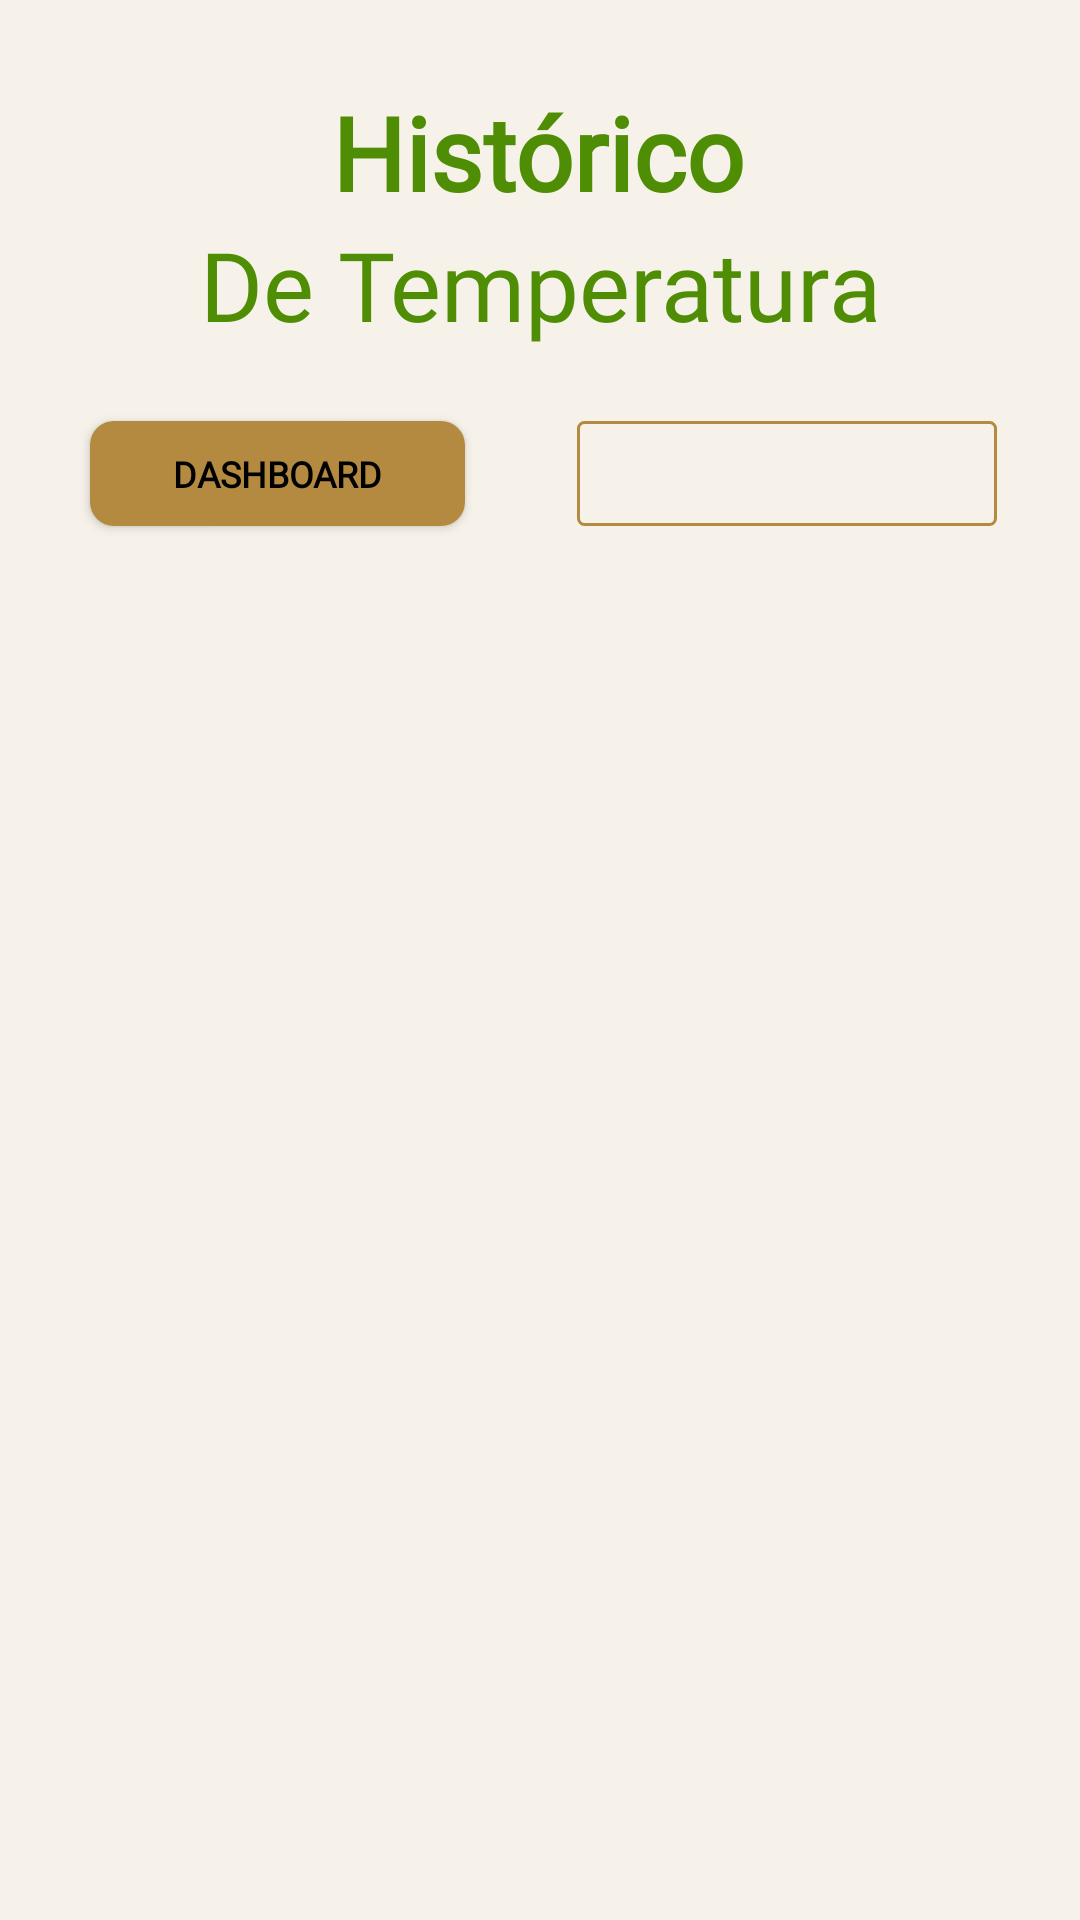

Write the Android layout XML for this screen, with the resource values it uses.
<!-- AndroidManifest.xml: application theme Theme.ProjetoPI4Semestre -->
<!-- res/layout/fragment_temperatura_historico.xml -->
<?xml version="1.0" encoding="utf-8"?>
<androidx.constraintlayout.widget.ConstraintLayout xmlns:android="http://schemas.android.com/apk/res/android"
    xmlns:app="http://schemas.android.com/apk/res-auto"
    xmlns:tools="http://schemas.android.com/tools"
    android:id="@+id/frameLayout6"
    android:layout_width="match_parent"
    android:layout_height="match_parent"
    android:background="@color/colorBackground"
    tools:context=".view.fragment.history.temperatura.TemperaturaHistoricoFragment">

    <TextView
        android:id="@+id/textTipo"
        android:layout_width="wrap_content"
        android:layout_height="wrap_content"
        android:fontFamily="@font/poppins"
        android:text="De Temperatura"
        android:textColor="@color/green"
        android:textSize="32sp"
        app:layout_constraintEnd_toEndOf="parent"
        app:layout_constraintStart_toStartOf="parent"
        app:layout_constraintTop_toBottomOf="@+id/textView6"
        app:layout_constraintVertical_bias="0.0" />

    <TextView
        android:id="@+id/textView6"
        android:layout_width="wrap_content"
        android:layout_height="wrap_content"
        android:layout_marginTop="28dp"
        android:fontFamily="@font/poppins"
        android:text="Histórico"
        android:textColor="@color/green"
        android:textSize="34sp"
        android:textStyle="bold"
        app:layout_constraintEnd_toEndOf="parent"
        app:layout_constraintHorizontal_bias="0.498"
        app:layout_constraintStart_toStartOf="parent"
        app:layout_constraintTop_toTopOf="parent" />

    <androidx.appcompat.widget.AppCompatButton
        android:background="@drawable/bg_button"
        android:id="@+id/buttonGoDashboard"
        android:layout_width="125dp"
        android:layout_height="35dp"
        android:layout_marginTop="24dp"
        android:text="Dashboard"
        android:fontFamily="@font/poppins"
        android:textSize="12sp"
        android:textStyle="bold"
        android:textColor="@color/black"
        app:layout_constraintEnd_toEndOf="parent"
        app:layout_constraintHorizontal_bias="0.127"
        app:layout_constraintStart_toStartOf="parent"
        app:layout_constraintTop_toBottomOf="@+id/textTipo" />

    <Spinner
        android:id="@+id/spinnerTipoHistorico"
        android:layout_width="140dp"
        android:background="@drawable/bg_spinner"
        android:layout_height="35dp"
        android:layout_marginTop="24dp"
        app:layout_constraintEnd_toEndOf="parent"
        app:layout_constraintHorizontal_bias="0.576"
        app:layout_constraintStart_toEndOf="@+id/buttonGoDashboard"
        app:layout_constraintTop_toBottomOf="@+id/textTipo" />

    <androidx.recyclerview.widget.RecyclerView
        android:id="@+id/recyclerViewHistorico"
        android:layout_width="wrap_content"
        android:layout_height="0dp"
        android:layout_marginVertical="16dp"
        android:layout_marginTop="12dp"
        app:layout_constraintBottom_toBottomOf="parent"
        app:layout_constraintEnd_toEndOf="parent"
        app:layout_constraintStart_toStartOf="parent"
        app:layout_constraintTop_toBottomOf="@+id/buttonGoDashboard"
        app:layout_constraintVertical_bias="0.2"
        tools:listitem="@layout/adapter_historico" />

    <ProgressBar
        android:id="@+id/progressBar2"
        style="?android:attr/progressBarStyle"
        android:layout_width="wrap_content"
        android:layout_height="wrap_content"
        android:visibility="gone"
        app:layout_constraintBottom_toBottomOf="parent"
        app:layout_constraintEnd_toEndOf="parent"
        app:layout_constraintStart_toStartOf="parent"
        app:layout_constraintTop_toTopOf="parent" />

</androidx.constraintlayout.widget.ConstraintLayout>
<!-- res/layout/adapter_historico.xml (included above) -->
<?xml version="1.0" encoding="utf-8"?>
<androidx.constraintlayout.widget.ConstraintLayout xmlns:android="http://schemas.android.com/apk/res/android"
    xmlns:tools="http://schemas.android.com/tools"
    android:layout_width="match_parent"
    android:layout_height="wrap_content"
    xmlns:app="http://schemas.android.com/apk/res-auto"
    android:paddingVertical="5dp"
    android:background="@color/colorBackground">

    <androidx.cardview.widget.CardView
        android:layout_width="match_parent"
        android:layout_height="wrap_content"
        app:layout_constraintBottom_toBottomOf="parent"
        app:layout_constraintStart_toStartOf="parent"
        app:layout_constraintTop_toTopOf="parent"
        app:cardCornerRadius="13dp"
        android:background="@color/colorPrimaryDark">

        <androidx.constraintlayout.widget.ConstraintLayout
            android:layout_width="match_parent"
            android:layout_height="wrap_content"
            android:background="@drawable/bg_adater_primary"
            android:paddingHorizontal="8dp"
            android:paddingTop="2dp"
            android:paddingBottom="15dp">


            <ImageView
                android:id="@+id/imageView5"
                android:layout_width="wrap_content"
                android:layout_height="wrap_content"
                android:layout_marginTop="12dp"
                app:layout_constraintStart_toStartOf="parent"
                app:layout_constraintTop_toTopOf="parent"
                app:srcCompat="@drawable/logo_adapter_historico" />

            <TextView
                android:id="@+id/tVHistDataSlogan"
                android:layout_width="wrap_content"
                android:layout_height="wrap_content"
                android:layout_marginStart="36dp"
                android:fontFamily="@font/poppins"
                android:text="Data:"
                android:textColor="@color/white"
                android:textSize="16sp"
                android:textStyle="bold"
                app:layout_constraintBottom_toBottomOf="parent"
                app:layout_constraintStart_toEndOf="@+id/imageView5"
                app:layout_constraintTop_toTopOf="parent"
                app:layout_constraintVertical_bias="0.304" />

            <TextView
                android:id="@+id/tVHistHoraSlogan"
                android:layout_width="wrap_content"
                android:layout_height="wrap_content"
                android:layout_marginTop="1dp"
                android:fontFamily="@font/poppins"
                android:text="Hora:"
                android:textColor="@color/white"
                android:textSize="16sp"
                android:textStyle="bold"
                app:layout_constraintBottom_toBottomOf="parent"
                app:layout_constraintEnd_toEndOf="parent"
                app:layout_constraintHorizontal_bias="0.137"
                app:layout_constraintStart_toEndOf="@+id/imageView5"
                app:layout_constraintTop_toBottomOf="@+id/tVHistDataSlogan"
                app:layout_constraintVertical_bias="0.75" />

            <TextView
                android:id="@+id/tVHistValor"
                android:layout_width="wrap_content"
                android:layout_height="wrap_content"
                android:layout_marginStart="80dp"
                android:layout_marginTop="16dp"
                android:fontFamily="@font/poppins"
                android:text="38º"
                android:textColor="@color/white"
                android:textSize="32sp"
                android:textStyle="bold"
                app:layout_constraintStart_toEndOf="@+id/tvHistData"
                app:layout_constraintTop_toTopOf="parent" />

            <TextView
                android:id="@+id/tvHistData"
                android:layout_width="wrap_content"
                android:layout_height="wrap_content"
                android:layout_marginStart="8dp"
                android:fontFamily="@font/poppins"
                android:text="01/01/1900"
                android:textColor="@color/white"
                android:textSize="16sp"
                app:layout_constraintBottom_toBottomOf="parent"
                app:layout_constraintStart_toEndOf="@+id/tVHistDataSlogan"
                app:layout_constraintTop_toTopOf="parent"
                app:layout_constraintVertical_bias="0.32999998" />

            <TextView
                android:id="@+id/tvHistHora"
                android:layout_width="wrap_content"
                android:layout_height="wrap_content"
                android:layout_marginStart="9dp"
                android:layout_marginTop="31dp"
                android:fontFamily="@font/poppins"
                android:text="00:00"
                android:textColor="@color/white"
                android:textSize="16sp"
                app:layout_constraintStart_toEndOf="@+id/tVHistHoraSlogan"
                app:layout_constraintTop_toTopOf="@+id/tvHistData" />
        </androidx.constraintlayout.widget.ConstraintLayout>

    </androidx.cardview.widget.CardView>

</androidx.constraintlayout.widget.ConstraintLayout>
<!-- resources referenced by this layout -->
<resources>
  <color name="black">#FF000000</color>
  <color name="colorBackground">#FFF6F2E9</color>
  <color name="colorPrimaryDark">#FF191825</color>
  <color name="green">#FF4F8E04</color>
  <color name="white">#FFFFFFFF</color>
  <!-- drawable bg_adater_primary (drawable) -->
  <?xml version="1.0" encoding="utf-8"?>
  <shape xmlns:android="http://schemas.android.com/apk/res/android"  >
  
      <solid android:color="@color/colorPrimary"/>
      <corners android:radius="13dp"/>
  </shape>
  <!-- drawable bg_button (drawable) -->
  <?xml version="1.0" encoding="utf-8"?>
  <shape xmlns:android="http://schemas.android.com/apk/res/android"
      android:shape="rectangle">
      <solid android:color="@color/colorPrimary"/>
      <corners android:radius="8dp"/> 
  </shape>
  <!-- drawable bg_spinner (drawable) -->
  <?xml version="1.0" encoding="utf-8"?>
  <shape xmlns:android="http://schemas.android.com/apk/res/android">
      <stroke android:color="@color/colorPrimary" android:width="1dp"/>
      <corners android:radius="2dp"/>
      <solid android:color="@color/colorBackground"/>
      <size android:width="125dp" android:height="40dp"/>
  </shape>
  <!-- drawable logo_adapter_historico: png bitmap (drawable, 454 bytes) -->
  <style name="Theme.ProjetoPI4Semestre" parent="Base.Theme.ProjetoPI4Semestre" />
  <color name="colorPrimary">#FFB48A40</color>
  <style name="Base.Theme.ProjetoPI4Semestre" parent="Theme.Material3.DayNight.NoActionBar">
          
          <item name="android:statusBarColor">@color/colorBackground</item>
          <item name="colorPrimary">@color/colorPrimary</item>
      </style>
</resources>
